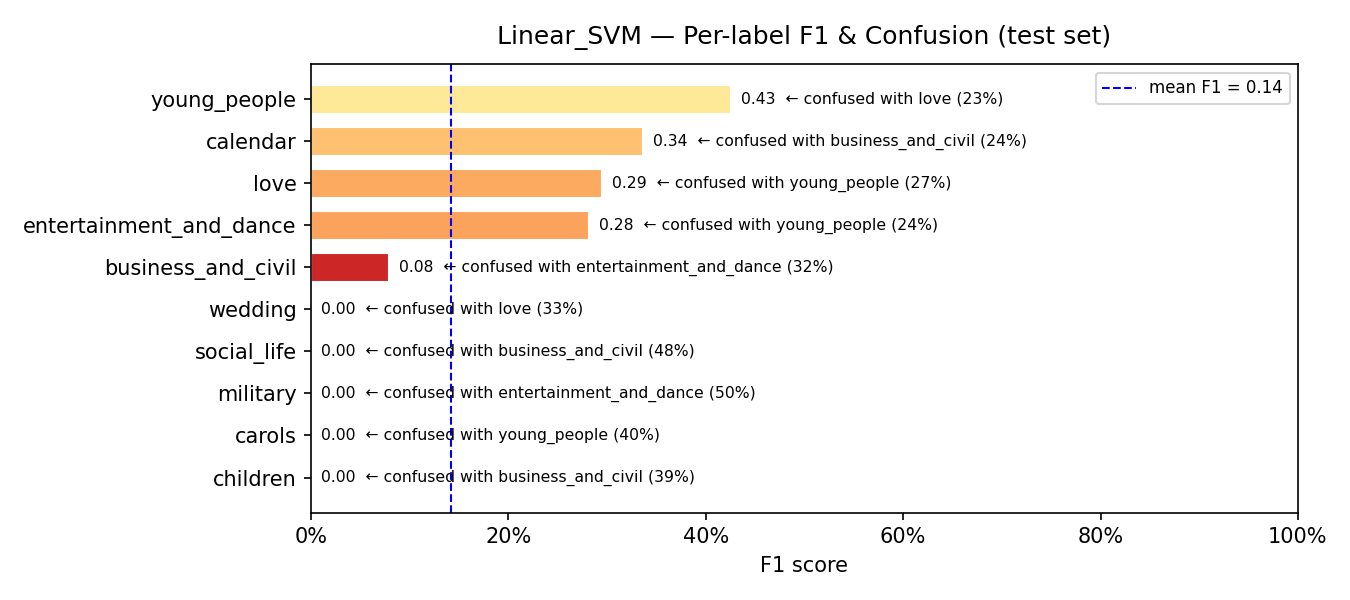

Values plotted in this chart, from the file beside it:
model, label, support, precision, recall, f1, confusion_rate, top_confused_with, top_confused_pct
Linear_SVM, children, 18, 0.0, 0.0, 0.0, 1.0, business_and_civil, 0.3889
Linear_SVM, carols, 10, 0.0, 0.0, 0.0, 1.0, young_people, 0.4
Linear_SVM, military, 16, 0.0, 0.0, 0.0, 1.0, entertainment_and_dance, 0.5
Linear_SVM, social_life, 25, 0.0, 0.0, 0.0, 1.0, business_and_civil, 0.48
Linear_SVM, wedding, 42, 0.0, 0.0, 0.0, 1.0, love, 0.3333
Linear_SVM, business_and_civil, 77, 0.0707, 0.0909, 0.0795, 0.9091, entertainment_and_dance, 0.3247
Linear_SVM, entertainment_and_dance, 83, 0.2308, 0.3614, 0.2817, 0.6386, young_people, 0.241
Linear_SVM, love, 73, 0.2393, 0.3836, 0.2947, 0.6164, young_people, 0.274
Linear_SVM, calendar, 62, 0.4359, 0.2742, 0.3366, 0.7258, business_and_civil, 0.2419
Linear_SVM, young_people, 159, 0.4022, 0.4528, 0.426, 0.5472, love, 0.2327
